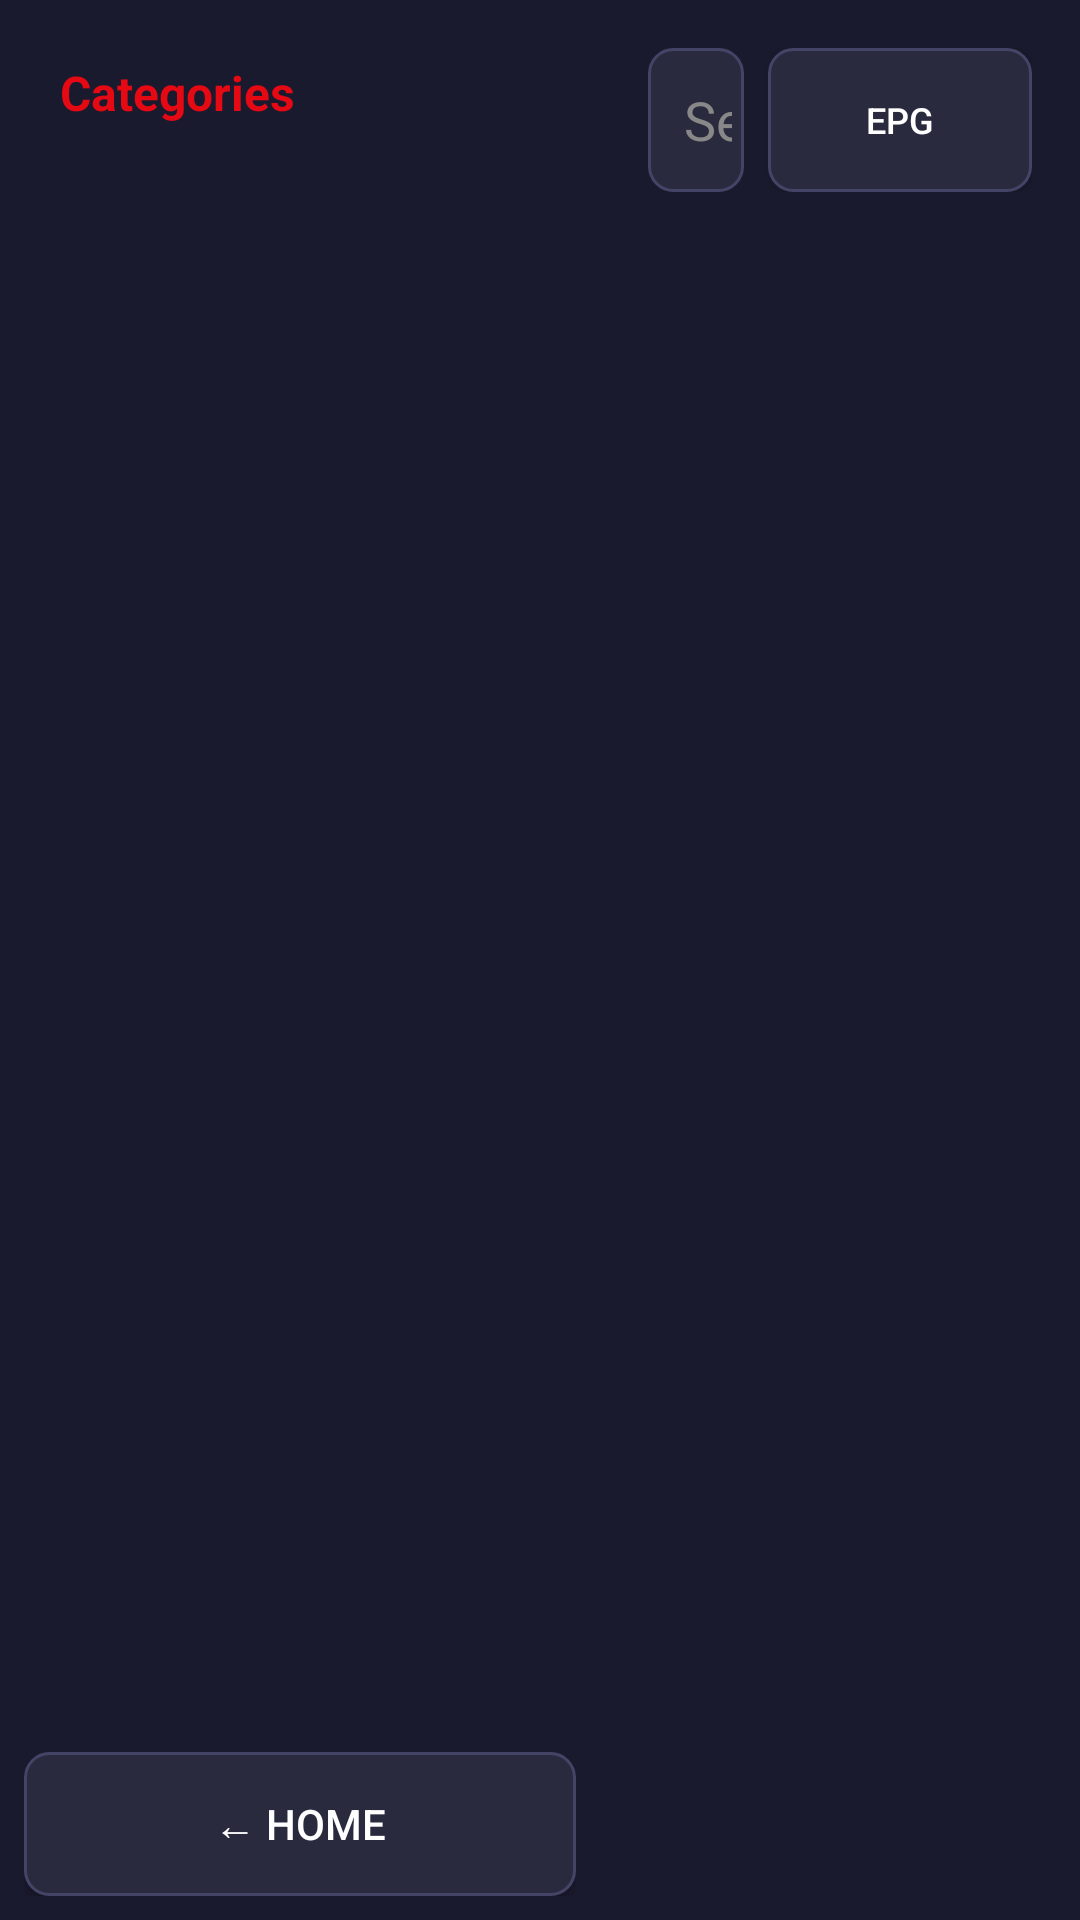

Produce the Android XML layout that renders to this screen, including the resource entries it uses.
<!-- AndroidManifest.xml: application theme Theme.StreamNator -->
<!-- res/layout/activity_channels.xml -->
<?xml
version="1.0" encoding="utf-8"?>
<LinearLayout xmlns:android="http://schemas.android.com/apk/res/android"
    android:layout_width="match_parent" android:layout_height="match_parent"
    android:orientation="horizontal" android:background="@color/dark_bg">
    
    <LinearLayout android:layout_width="200dp" android:layout_height="match_parent"
        android:orientation="vertical" android:background="#1A1A2E" android:padding="8dp">
        <TextView android:layout_width="wrap_content" android:layout_height="wrap_content"
            android:text="Categories" android:textColor="@color/red_accent" android:textSize="16sp"
            android:textStyle="bold" android:layout_marginBottom="8dp" android:padding="12dp"/>
        <androidx.recyclerview.widget.RecyclerView android:id="@+id/group_list"
            android:layout_width="match_parent" android:layout_height="0dp" android:layout_weight="1"/>
        <Button android:id="@+id/btn_back_home" android:layout_width="match_parent"
            android:layout_height="48dp" android:text="← Home" android:textColor="@color/white"
            android:focusable="true" android:focusableInTouchMode="true"
            android:background="@drawable/focus_border" android:layout_marginTop="8dp"/>
    </LinearLayout>
    
    <LinearLayout android:layout_width="0dp" android:layout_height="match_parent" android:layout_weight="1"
        android:orientation="vertical" android:padding="16dp">
        
        <LinearLayout android:layout_width="match_parent" android:layout_height="48dp"
            android:orientation="horizontal" android:gravity="center_vertical" android:layout_marginBottom="8dp">
            <EditText android:id="@+id/search_box" android:layout_width="0dp" android:layout_height="48dp"
                android:layout_weight="1" android:hint="Search channels..."
                android:textColor="@color/white" android:textColorHint="#888888"
                android:background="@drawable/focus_border" android:paddingStart="12dp"
                android:focusable="true" android:focusableInTouchMode="true"
                android:singleLine="true" android:inputType="text" android:imeOptions="actionSearch"/>
            <Button android:id="@+id/epg_btn" android:layout_width="wrap_content" android:layout_height="48dp"
                android:text="EPG" android:textSize="12sp" android:textColor="@color/white"
                android:focusable="true" android:focusableInTouchMode="true"
                android:background="@drawable/focus_border" android:layout_marginStart="8dp"
                android:paddingStart="12dp" android:paddingEnd="12dp"/>
        </LinearLayout>

        
        <ScrollView android:id="@+id/dashboard_scroll" android:layout_width="match_parent"
            android:layout_height="0dp" android:layout_weight="1" android:visibility="gone">
            <LinearLayout android:layout_width="match_parent" android:layout_height="wrap_content"
                android:orientation="vertical">
                
                <LinearLayout android:id="@+id/continue_watching_section" android:layout_width="match_parent"
                    android:layout_height="wrap_content" android:orientation="vertical"
                    android:visibility="gone" android:layout_marginBottom="8dp">
                    <TextView android:layout_width="wrap_content" android:layout_height="wrap_content"
                        android:text="Continue Watching" android:textColor="@color/red_accent"
                        android:textSize="16sp" android:textStyle="bold" android:padding="8dp"/>
                    <FrameLayout android:id="@+id/continue_watching_item" android:layout_width="match_parent"
                        android:layout_height="80dp" android:focusable="true" android:focusableInTouchMode="true"
                        android:background="@drawable/focus_border">
                        <LinearLayout android:layout_width="match_parent" android:layout_height="match_parent"
                            android:orientation="horizontal" android:gravity="center_vertical" android:padding="12dp">
                            <ImageView android:id="@+id/continue_watching_icon" android:layout_width="48dp"
                                android:layout_height="48dp" android:src="@android:drawable/ic_media_play"/>
                            <LinearLayout android:layout_width="0dp" android:layout_height="wrap_content"
                                android:layout_weight="1" android:orientation="vertical" android:paddingStart="12dp">
                                <TextView android:id="@+id/continue_watching_name" android:layout_width="wrap_content"
                                    android:layout_height="wrap_content" android:textColor="@color/white"
                                    android:textSize="16sp" android:textStyle="bold"/>
                                <TextView android:layout_width="wrap_content" android:layout_height="wrap_content"
                                    android:textColor="#AAAAAA" android:textSize="11sp"
                                    android:text="Press OK to resume"/>
                            </LinearLayout>
                        </LinearLayout>
                    </FrameLayout>
                </LinearLayout>
                
                <TextView android:id="@+id/recent_header" android:layout_width="wrap_content"
                    android:layout_height="wrap_content" android:text="Recently Watched"
                    android:textColor="@color/red_accent" android:textSize="16sp" android:textStyle="bold"
                    android:padding="8dp" android:visibility="gone"/>
                <androidx.recyclerview.widget.RecyclerView android:id="@+id/recent_row"
                    android:layout_width="match_parent" android:layout_height="130dp"
                    android:layout_marginBottom="4dp"/>
                
                <TextView android:id="@+id/favorites_header" android:layout_width="wrap_content"
                    android:layout_height="wrap_content" android:text="Favorites"
                    android:textColor="@color/red_accent" android:textSize="16sp" android:textStyle="bold"
                    android:padding="8dp" android:visibility="gone"/>
                <androidx.recyclerview.widget.RecyclerView android:id="@+id/favorites_row"
                    android:layout_width="match_parent" android:layout_height="130dp"
                    android:layout_marginBottom="4dp"/>
            </LinearLayout>
        </ScrollView>

        
        <FrameLayout android:id="@+id/channel_list_container" android:layout_width="match_parent"
            android:layout_height="0dp" android:layout_weight="1" android:visibility="visible">
            <androidx.recyclerview.widget.RecyclerView android:id="@+id/channel_list"
                android:layout_width="match_parent" android:layout_height="match_parent"/>
        </FrameLayout>
    </LinearLayout>
</LinearLayout>
<!-- resources referenced by this layout -->
<resources>
  <color name="dark_bg">#1a1a2e</color>
  <color name="red_accent">#e50914</color>
  <color name="white">#ffffff</color>
  <!-- drawable focus_border (drawable) -->
  <?xml version="1.0" encoding="utf-8"?>
  <selector xmlns:android="http://schemas.android.com/apk/res/android">
      <item android:state_focused="true">
          <shape android:shape="rectangle">
              <solid android:color="#33E50914" />
              <stroke android:width="3dp" android:color="#E50914" />
              <corners android:radius="8dp" />
              <padding android:left="4dp" android:top="4dp" android:right="4dp" android:bottom="4dp" />
          </shape>
      </item>
      <item>
          <shape android:shape="rectangle">
              <solid android:color="#2A2A3E" />
              <stroke android:width="1dp" android:color="#444466" />
              <corners android:radius="8dp" />
          </shape>
      </item>
  </selector>
  <style name="Theme.StreamNator" parent="Theme.AppCompat.DayNight.NoActionBar">
          <item name="colorPrimary">@color/red_accent</item>
          <item name="colorPrimaryDark">@color/dark_bg</item>
          <item name="colorAccent">@color/red_accent</item>
          <item name="android:windowBackground">@color/dark_bg</item>
          <item name="android:textColor">@color/white</item>
      </style>
</resources>
